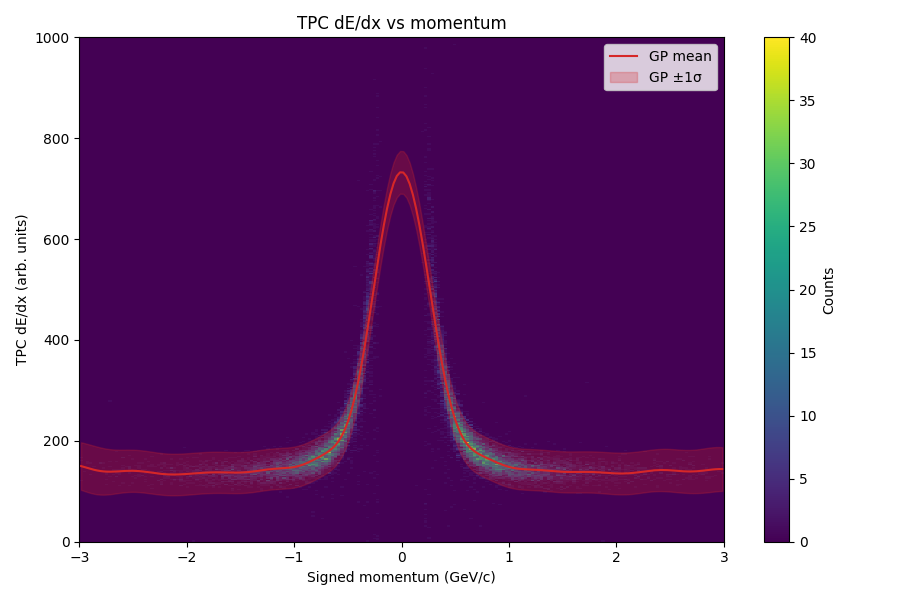

Source data for this figure (header and first rows):
momentum, dedx_mean, dedx_sigma
-2.985, 150, 47.15
-2.955, 148.1, 47.46
-2.925, 146.2, 47.68
-2.895, 144.4, 47.74
-2.865, 142.7, 47.62
-2.835, 141.3, 47.29
-2.805, 140.2, 46.78
-2.775, 139.4, 46.13
-2.745, 139, 45.4
-2.715, 138.8, 44.65
-2.685, 139, 43.94
-2.655, 139.3, 43.31
-2.625, 139.7, 42.78
-2.595, 140.1, 42.38
-2.565, 140.4, 42.09
-2.535, 140.6, 41.89
-2.505, 140.6, 41.77
-2.475, 140.4, 41.7
-2.445, 140, 41.65
-2.415, 139.4, 41.62
-2.385, 138.7, 41.58
-2.355, 137.8, 41.54
-2.325, 136.9, 41.49
-2.295, 136, 41.43
-2.265, 135.2, 41.38
-2.235, 134.5, 41.33
-2.205, 133.9, 41.28
-2.175, 133.5, 41.24
-2.145, 133.3, 41.21
-2.115, 133.2, 41.19
-2.085, 133.3, 41.16
-2.055, 133.6, 41.14
-2.025, 134, 41.12
-1.995, 134.4, 41.1
-1.965, 134.9, 41.07
-1.935, 135.4, 41.04
-1.905, 135.9, 41.01
-1.875, 136.3, 40.98
-1.845, 136.7, 40.96
-1.815, 137.1, 40.93
-1.785, 137.3, 40.9
-1.755, 137.5, 40.87
-1.725, 137.6, 40.84
-1.695, 137.6, 40.81
-1.665, 137.5, 40.79
-1.635, 137.4, 40.76
-1.605, 137.2, 40.74
-1.575, 137.1, 40.72
-1.545, 137, 40.71
-1.515, 137.1, 40.7
-1.485, 137.3, 40.69
-1.455, 137.6, 40.69
-1.425, 138.2, 40.68
-1.395, 138.9, 40.67
-1.365, 139.7, 40.66
-1.335, 140.6, 40.65
-1.305, 141.6, 40.64
-1.275, 142.5, 40.63
-1.245, 143.3, 40.61
-1.215, 144, 40.6
... 140 more rows
